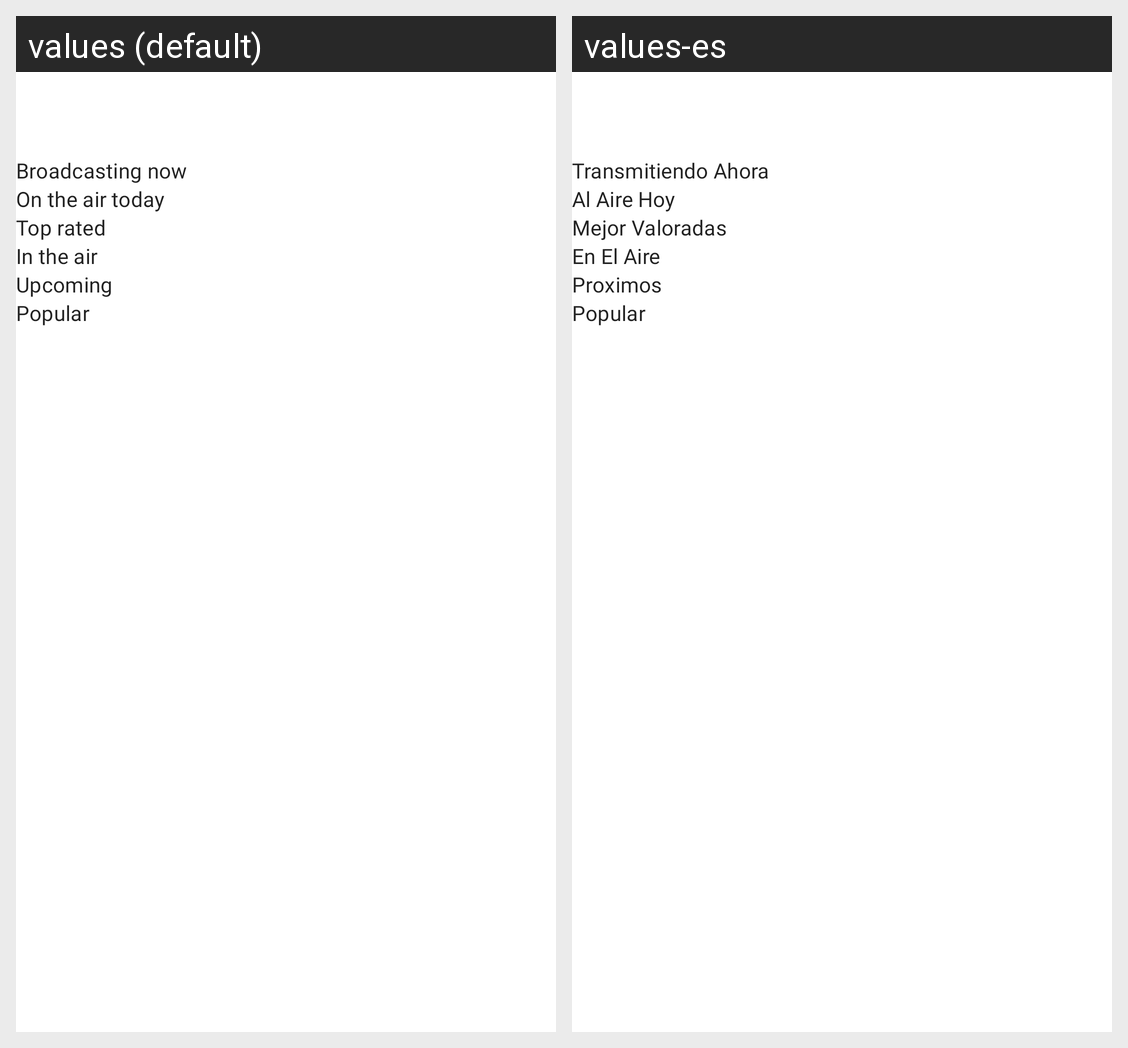

The Android screen above is rendered under two locales of the same app. Produce the string resources it draws, with the default and per-locale values.
Android screen res/layout/fragment_home.xml rendered under 2 locales, left to right: values (default), values-es. Device: Nexus 5 (rendered at 1080×1920; each locale shown at half size, 540×960, under a caption strip naming it); theme Theme.MoviewReview.
Strings drawn on this screen, with the default value and each locale's value (text and hints the layout hard-codes, and strings that could not be matched under every locale, appear in the picture but are not listed):

tv_broadcasting_now
  values: Broadcasting now
  values-es: Transmitiendo Ahora

tv_on_the_air_today
  values: On the air today
  values-es: Al Aire Hoy

tv_top_rated
  values: Top rated
  values-es: Mejor Valoradas

tv_in_the_air
  values: In the air
  values-es: En El Aire

tv_upcoming
  values: Upcoming
  values-es: Proximos

tv_popular
  values: Popular
  values-es: Popular
